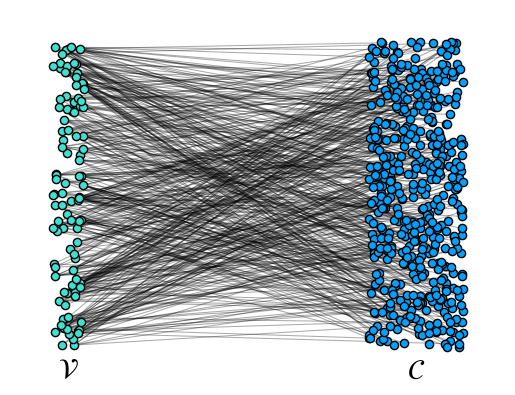
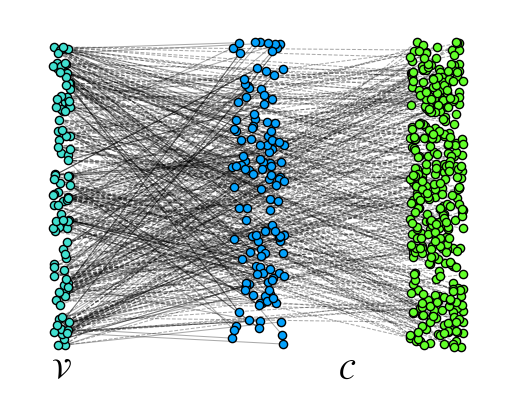
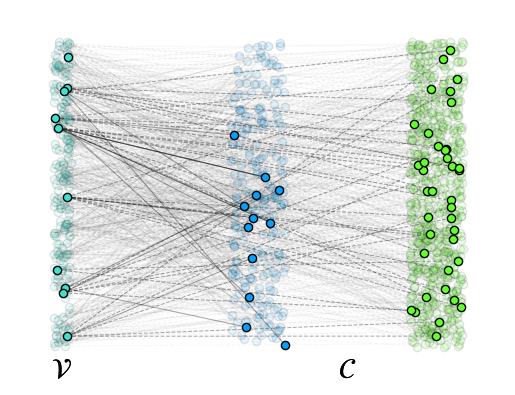

The matplotlib source for these figures, in order:
import matplotlib.pyplot as plt
import networkx as nx
import numpy as np


def make_plot(
    N: int, alpha: float, screen: bool = False, screen_frac: float = 0.15,
):
    # Graph settings
    # N = 100  # Size of starting variational space
    avg_deg = 5  # Average degree of vertices

    # Plotting settings
    v0_color = "#40E0D0"  # Turquoise
    v1_color = "#03a1fc"  # Blue
    v2_color = "#62ff29"  # Green
    node_size = 35
    dpi = 600
    aspect_ratio = 0.015
    fontsize = 20
    v_spread = 0.1
    c_spread = 0.3

    # Graph Setup
    np.random.seed(20)
    G = nx.Graph()
    pos = {}

    # Initial Variational Space
    for i in range(N):
        G.add_node(i)

    # Applying Hamiltonian
    connections = np.random.randint(avg_deg * 2, size=N)
    el_1 = []
    for i in range(connections.shape[0]):
        for _ in range(connections[i]):
            index = len(G)
            G.add_node(index)
            G.add_edge(i, index)
            el_1.append((i, index))

    el_1 = np.array(el_1)
    n0 = N
    n1 = connections.sum()

    # Create Positions
    pos = np.random.rand(n0 + n1, 2)
    pos[:n0, 0] *= v_spread  # Scale dist.
    pos[n0:, 0] *= c_spread  # Scale dist.
    pos[n0:, 0] += 1  # Shift dist.

    if screen:

        # Draw Variational Space
        nx.draw_networkx_nodes(
            G,
            pos,
            node_size=node_size,
            nodelist=range(n0),
            node_color=v0_color,
            edgecolors="k",
            alpha=alpha,
        )

        # Draw Connected Space
        s_edge_idx = np.random.choice(el_1.shape[0], int(el_1.size * screen_frac))
        other_edge_idx = np.array(
            [x for x in range(el_1.shape[0]) if x not in s_edge_idx]
        )
        s_edges = el_1[s_edge_idx]
        ns_edges = el_1[other_edge_idx]
        unimportant_idx = np.array([x for x in ns_edges[:, 1]])
        pos[unimportant_idx, 0] += 1

        # Draw Connected Space
        nx.draw_networkx_nodes(
            G,
            pos,
            node_size=node_size,
            nodelist=set(s_edges[:, 1]),
            node_color=v1_color,
            edgecolors="k",
            alpha=alpha,
        )

        # Draw Connected Space
        nx.draw_networkx_nodes(
            G,
            pos,
            node_size=node_size,
            nodelist=set(ns_edges[:, 1]),
            node_color=v2_color,
            edgecolors="k",
            alpha=alpha,
        )

        nx.draw_networkx_edges(G, pos, alpha=alpha / 3, width=0.75, edgelist=s_edges)
        nx.draw_networkx_edges(
            G, pos, alpha=alpha / 3, width=0.75, edgelist=ns_edges, style="dashed"
        )

        plt.text(
            1.5 + 0.5 * c_spread, -0.1, r"$\mathcal{C}$", ha="center", fontsize=fontsize
        )

    else:

        # Draw Variational Space
        nx.draw_networkx_nodes(
            G,
            pos,
            node_size=node_size,
            nodelist=range(n0),
            node_color=v0_color,
            edgecolors="k",
            alpha=alpha,
        )
        # Draw Connected Space
        nx.draw_networkx_nodes(
            G,
            pos,
            node_size=node_size,
            nodelist=range(n0, n0 + n1),
            node_color=v1_color,
            edgecolors="k",
            alpha=alpha,
        )
        nx.draw_networkx_edges(G, pos, alpha=alpha / 3, width=0.75, edgelist=el_1)
        plt.text(
            1 + 0.5 * c_spread, -0.1, r"$\mathcal{C}$", ha="center", fontsize=fontsize
        )

    plt.text(0 + 0.5 * v_spread, -0.1, r"$\mathcal{V}$", ha="center", fontsize=fontsize)

    plt.axis("off")


if __name__ == "__main__":
    # make_plot("hci_pt")
    make_plot(100, 1)
    plt.savefig("hci_pt.png", dpi=600, transparent=False)
    # plt.savefig("hci_pt.pdf")
    plt.close()

    #
    make_plot(100, 1, screen=True)
    plt.savefig("hci_pt_screen.png", dpi=600, transparent=False)
    # plt.savefig("hci_pt_screen.pdf")
    plt.close()

    #
    make_plot(200, 0.1, screen=True)
    make_plot(10, 1, screen=True)
    plt.savefig("hci_pt_screen_sample.png", dpi=600, transparent=False)
    # plt.savefig("hci_pt_screen_sample.pdf")
    plt.close()
